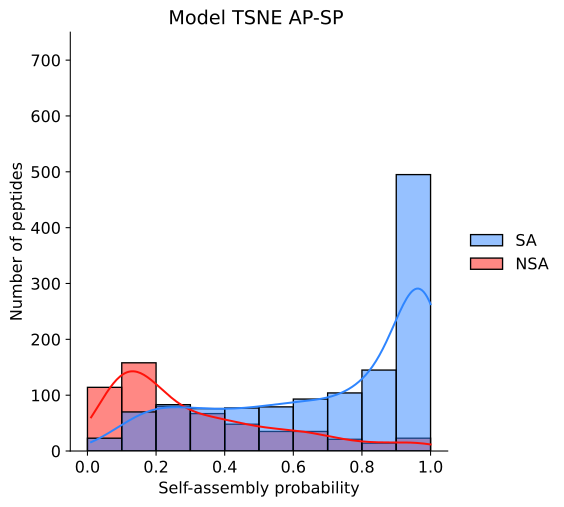

Values plotted in this chart, from the file beside it:
Model predictions, Test labels
0.435, 1.0
0.9527, 1.0
0.983, 1.0
0.888, 1.0
0.6051, 1.0
0.4571, 1.0
0.9783, 1.0
0.9734, 1.0
0.8879, 1.0
0.8345, 1.0
0.2484, 1.0
0.9577, 1.0
0.9961, 1.0
0.9857, 1.0
0.9404, 1.0
0.9714, 1.0
0.7851, 1.0
0.2151, 1.0
0.0834, 1.0
0.8791, 1.0
0.544, 1.0
0.9034, 1.0
0.2768, 1.0
0.8266, 1.0
0.6762, 1.0
0.984, 1.0
0.6674, 1.0
0.9696, 1.0
0.958, 1.0
0.8654, 1.0
0.3648, 1.0
0.9798, 1.0
0.7937, 1.0
0.5337, 1.0
0.8377, 1.0
0.3238, 1.0
0.1602, 1.0
0.5481, 1.0
0.4328, 1.0
0.4983, 1.0
0.8272, 1.0
0.4726, 1.0
0.5411, 1.0
0.7744, 1.0
0.1932, 1.0
0.8884, 1.0
0.7981, 1.0
0.3195, 1.0
0.8609, 1.0
0.172, 1.0
0.3592, 0.0
0.274, 0.0
0.3784, 0.0
0.04677, 0.0
0.08342, 0.0
0.2563, 0.0
0.0873, 0.0
0.4419, 0.0
0.3131, 0.0
0.06493, 0.0
... 1,780 more rows
